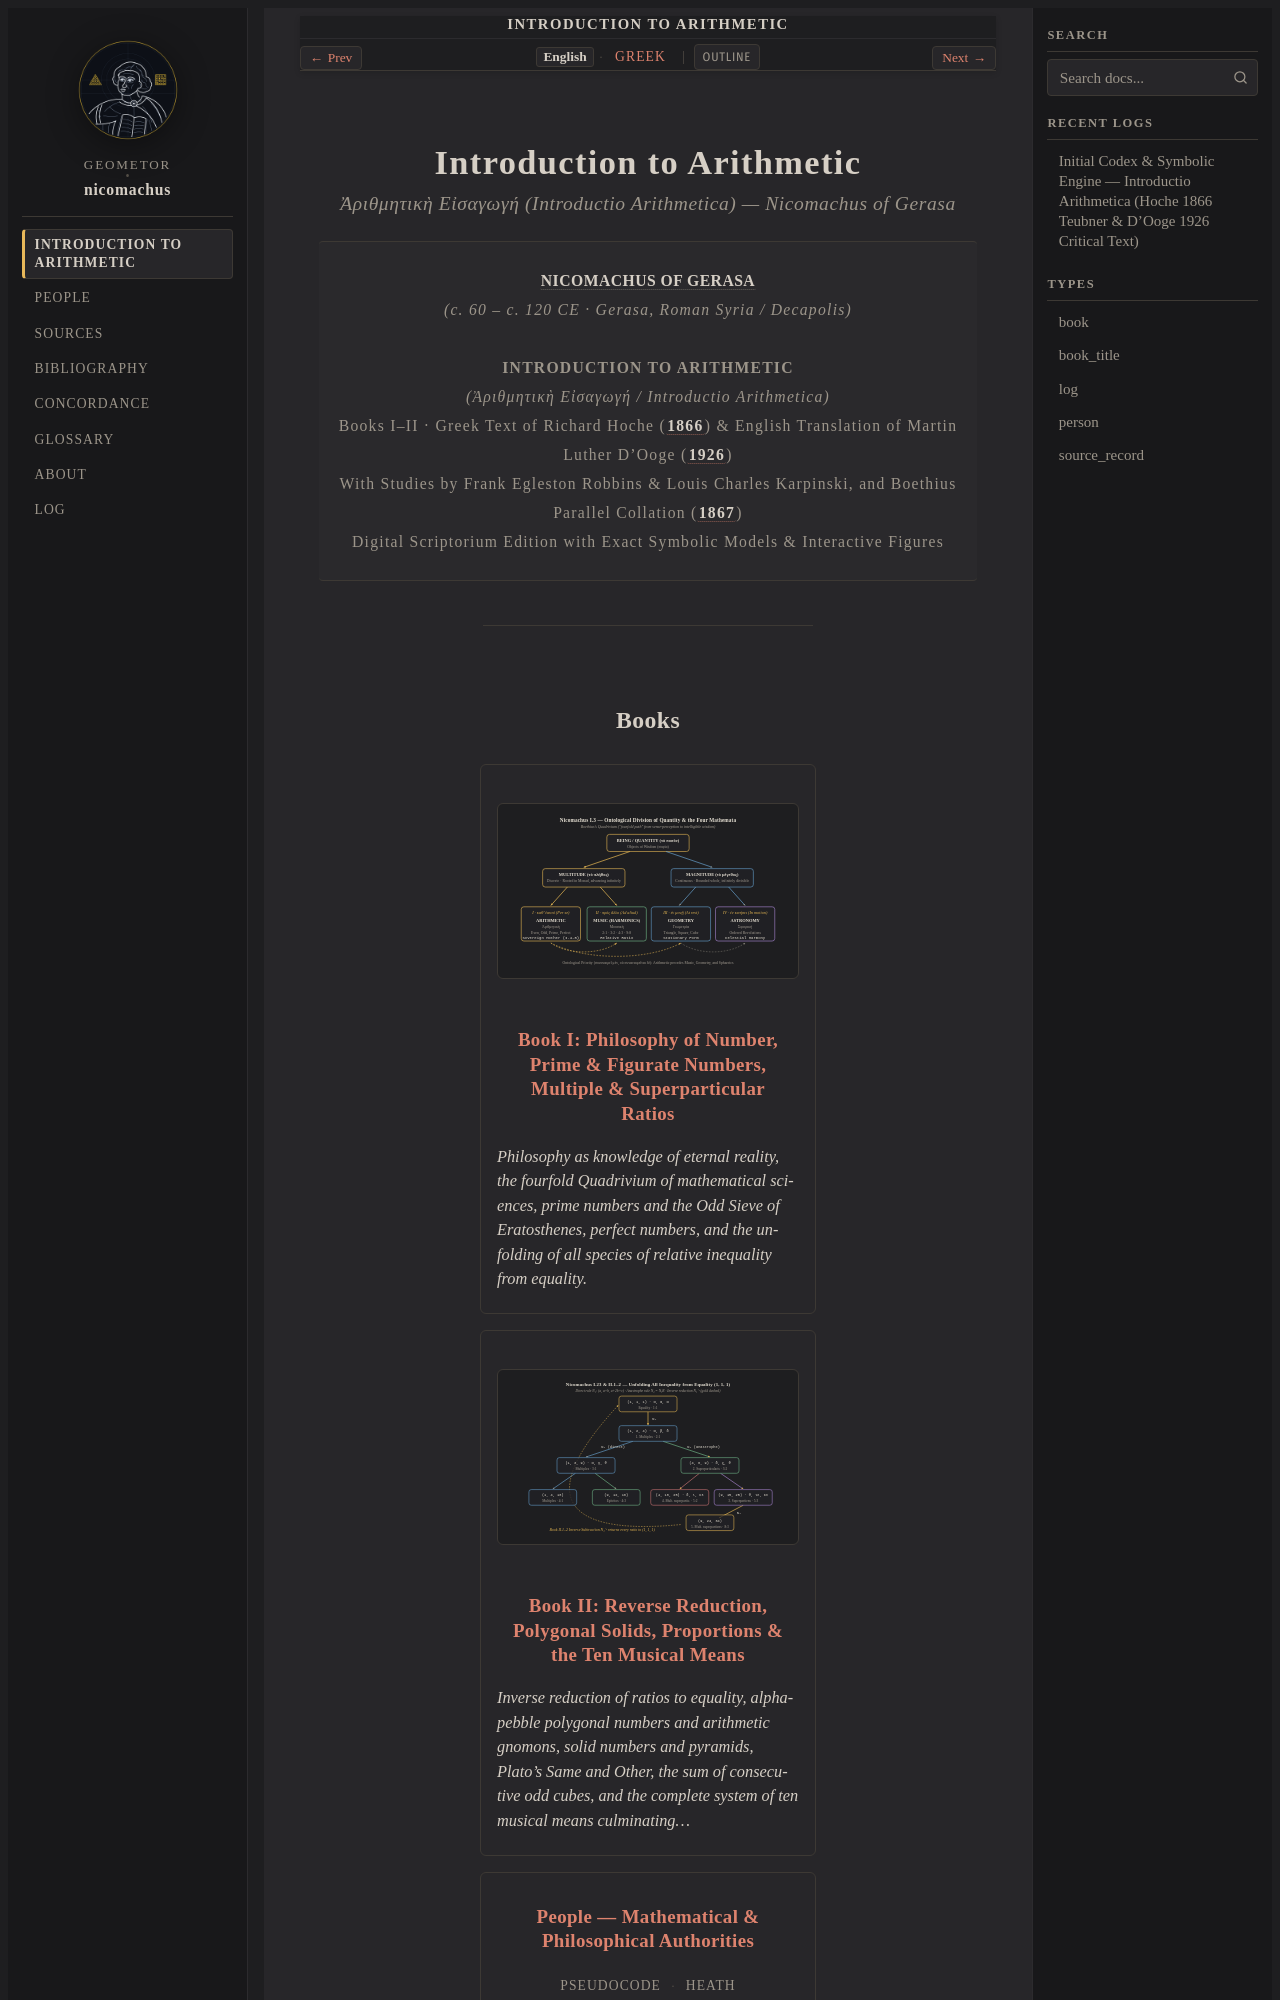

repository: geometor/nicomachus · page: introductio_arithmetica/index.html · generator: sphinx

:navigation: header
:order: 1
:type: book
:layout: book
:nav_title: Introduction to Arithmetic
:breadcrumb_title: Introduction to Arithmetic
:book_title: Introduction to Arithmetic
:book_subtitle: Ἀριθμητικὴ Εἰσαγωγή — Nicomachus of Gerasa (Hoche 1866 & D'Ooge 1926)
:author: Nicomachus of Gerasa
:year: 100
:year_label: ca. 100 CE
:edition_year: 1926
:book_theme: classical-serif
:hero: /_static/figures/quadrivium-tetrad.svg
:tracks: English: index | Greek: title-el
:excerpt: Nicomachus's foundational Neo-Pythagorean treatise on the quadrivium, ratio unfolding, figurate numbers, arithmetic gnomons, and harmonic proportion.

.. _introductio-arithmetica:
.. _introductio-arithmetica-index:
